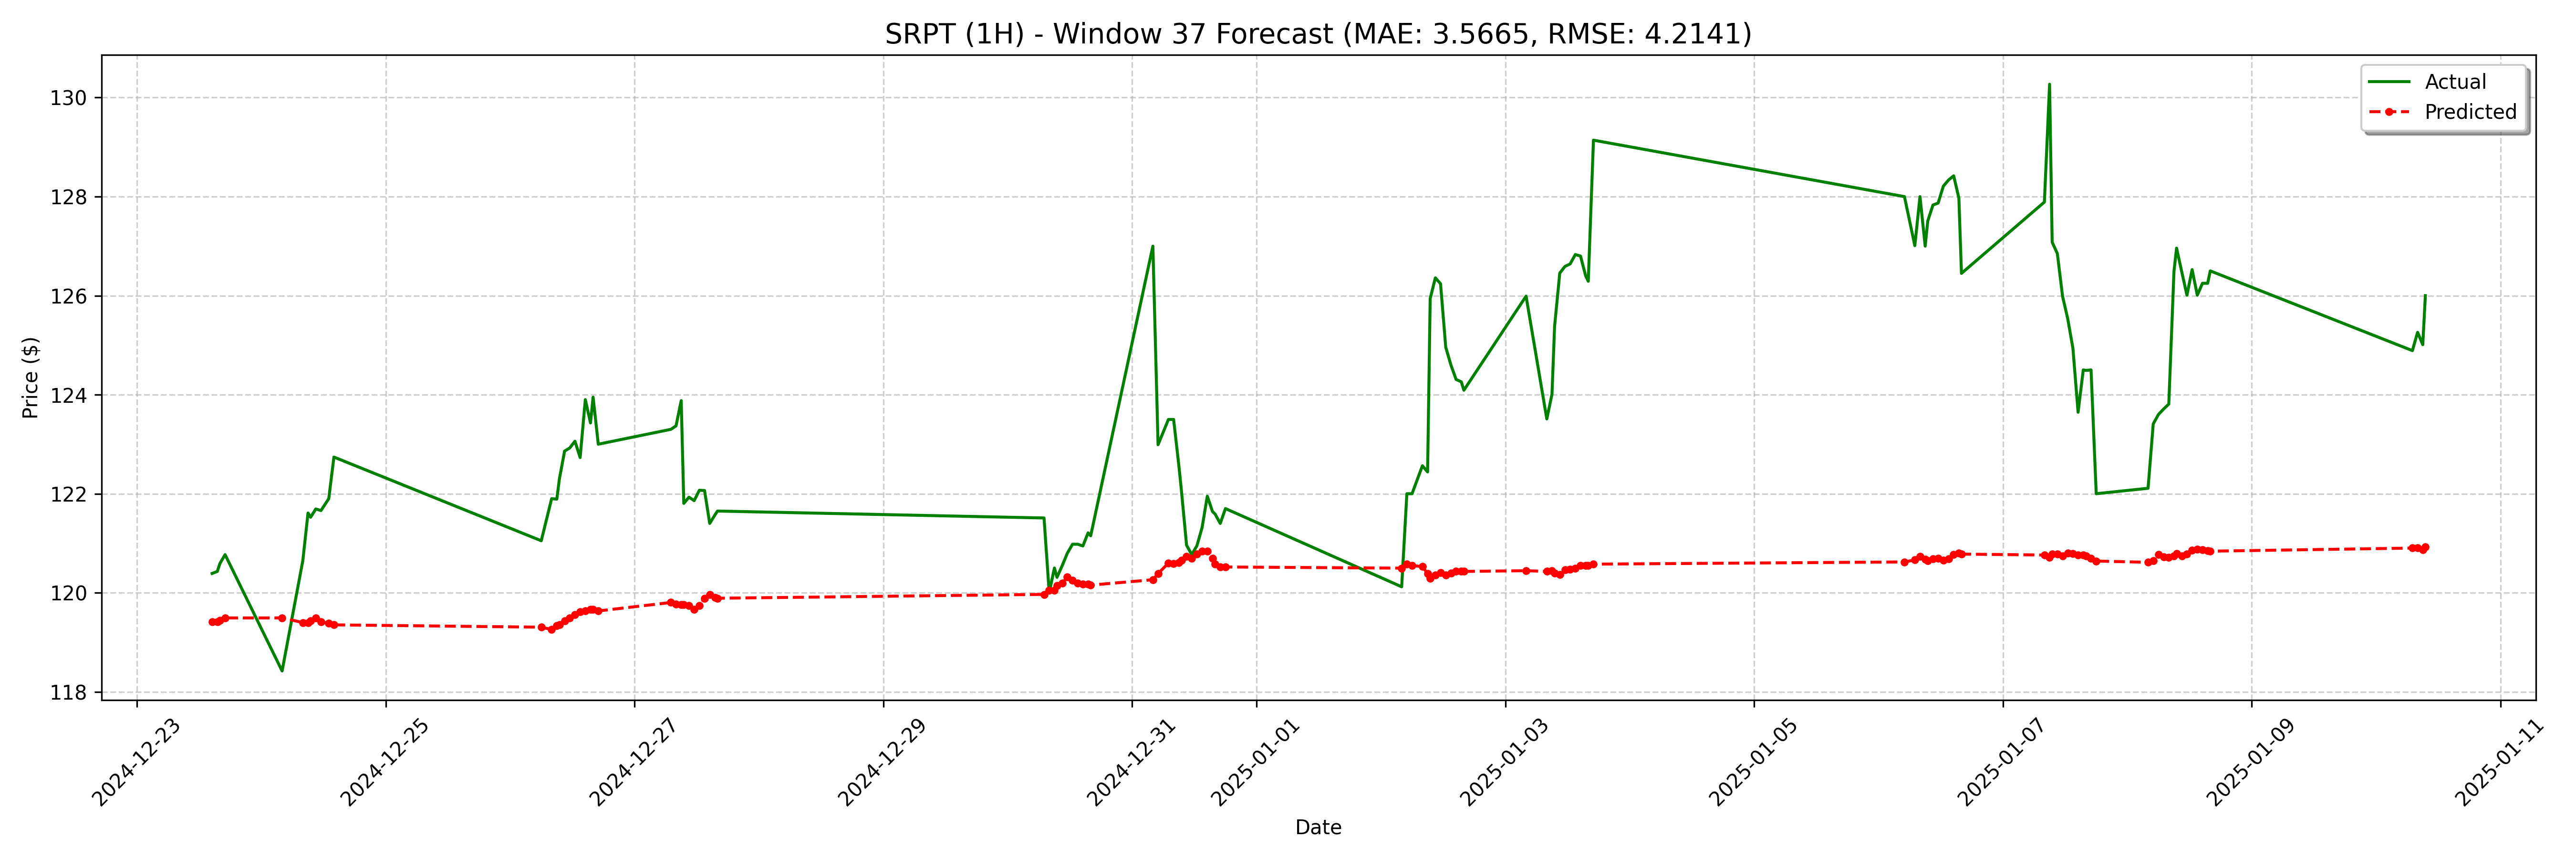

Source data for this figure (header and first rows):
date, actual, forecast
2024-12-23 14:30:00-05:00, 120.4, 119.4
2024-12-23 15:30:00-05:00, 120.4, 119.4
2024-12-23 16:00:00-05:00, 120.6, 119.4
2024-12-23 17:00:00-05:00, 120.8, 119.5
2024-12-24 04:00:00-05:00, 118.4, 119.5
2024-12-24 08:00:00-05:00, 120.7, 119.4
2024-12-24 09:00:00-05:00, 121.6, 119.4
2024-12-24 09:30:00-05:00, 121.5, 119.4
2024-12-24 10:30:00-05:00, 121.7, 119.5
2024-12-24 11:30:00-05:00, 121.7, 119.4
2024-12-24 13:00:00-05:00, 121.9, 119.4
2024-12-24 14:00:00-05:00, 122.7, 119.4
2024-12-26 06:00:00-05:00, 121, 119.3
2024-12-26 08:00:00-05:00, 121.9, 119.3
2024-12-26 09:00:00-05:00, 121.9, 119.3
2024-12-26 09:30:00-05:00, 122.3, 119.4
2024-12-26 10:30:00-05:00, 122.9, 119.4
2024-12-26 11:30:00-05:00, 122.9, 119.5
2024-12-26 12:30:00-05:00, 123.1, 119.6
2024-12-26 13:30:00-05:00, 122.7, 119.6
2024-12-26 14:30:00-05:00, 123.9, 119.6
2024-12-26 15:30:00-05:00, 123.4, 119.7
2024-12-26 16:00:00-05:00, 124, 119.7
2024-12-26 17:00:00-05:00, 123.0, 119.6
2024-12-27 07:00:00-05:00, 123.3, 119.8
2024-12-27 08:00:00-05:00, 123.4, 119.8
2024-12-27 09:00:00-05:00, 123.9, 119.8
2024-12-27 09:30:00-05:00, 121.8, 119.8
2024-12-27 10:30:00-05:00, 121.9, 119.7
2024-12-27 11:30:00-05:00, 121.9, 119.7
2024-12-27 12:30:00-05:00, 122.1, 119.7
2024-12-27 13:30:00-05:00, 122.1, 119.9
2024-12-27 14:30:00-05:00, 121.4, 120
2024-12-27 15:30:00-05:00, 121.6, 119.9
2024-12-27 16:00:00-05:00, 121.7, 119.9
2024-12-30 07:00:00-05:00, 121.5, 120
2024-12-30 08:00:00-05:00, 120.0, 120
2024-12-30 09:00:00-05:00, 120.5, 120
2024-12-30 09:30:00-05:00, 120.3, 120.1
2024-12-30 10:30:00-05:00, 120.5, 120.2
2024-12-30 11:30:00-05:00, 120.8, 120.3
2024-12-30 12:30:00-05:00, 121, 120.3
2024-12-30 13:30:00-05:00, 121, 120.2
2024-12-30 14:30:00-05:00, 120.9, 120.2
2024-12-30 15:30:00-05:00, 121.2, 120.2
2024-12-30 16:00:00-05:00, 121.2, 120.2
2024-12-31 04:00:00-05:00, 127.0, 120.3
2024-12-31 05:00:00-05:00, 123, 120.4
2024-12-31 07:00:00-05:00, 123.5, 120.6
2024-12-31 08:00:00-05:00, 123.5, 120.6
2024-12-31 09:00:00-05:00, 122.6, 120.6
2024-12-31 09:30:00-05:00, 122.1, 120.7
2024-12-31 10:30:00-05:00, 121, 120.7
2024-12-31 11:30:00-05:00, 120.8, 120.7
2024-12-31 12:30:00-05:00, 121, 120.8
2024-12-31 13:30:00-05:00, 121.3, 120.8
2024-12-31 14:30:00-05:00, 122, 120.8
2024-12-31 15:30:00-05:00, 121.6, 120.7
2024-12-31 16:00:00-05:00, 121.6, 120.6
2024-12-31 17:00:00-05:00, 121.4, 120.5
... 68 more rows
